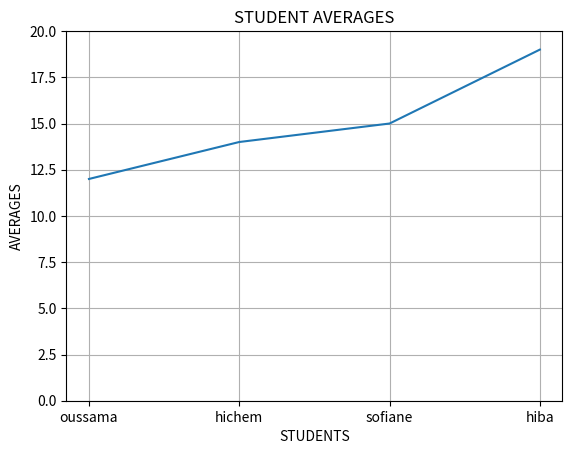

The matplotlib source for this figure: (Note: this script raises an exception after producing the figure.)
import matplotlib.pyplot as plt


names = ["oussama", "hichem", "sofiane", "hiba"]
averages = [12, 14, 15, 19]

#a simple line plot:
plt.plot(names, averages) # x axis labels, y axis labels
plt.title("STUDENT AVERAGES")
plt.xlabel("STUDENTS")
plt.ylabel("AVERAGES")
plt.ylim(0,20) #set y-axis range
plt.grid(True)
plt.savefig("./CLASS 13/matplotlib/averagesline.png", dpi = 150)
plt.close()
#plt.show() #display the plot

#a bar char:
plt.bar(names, averages)
plt.title("STUDENT AVERAGES")
plt.xlabel("STUDENTS")
plt.ylabel("AVERAGES")
plt.ylim(0,20) #set y-axis range
plt.tight_layout()
#plt.show()
plt.savefig("./CLASS 13/matplotlib/averagesbar.png", dpi = 150)
plt.close()